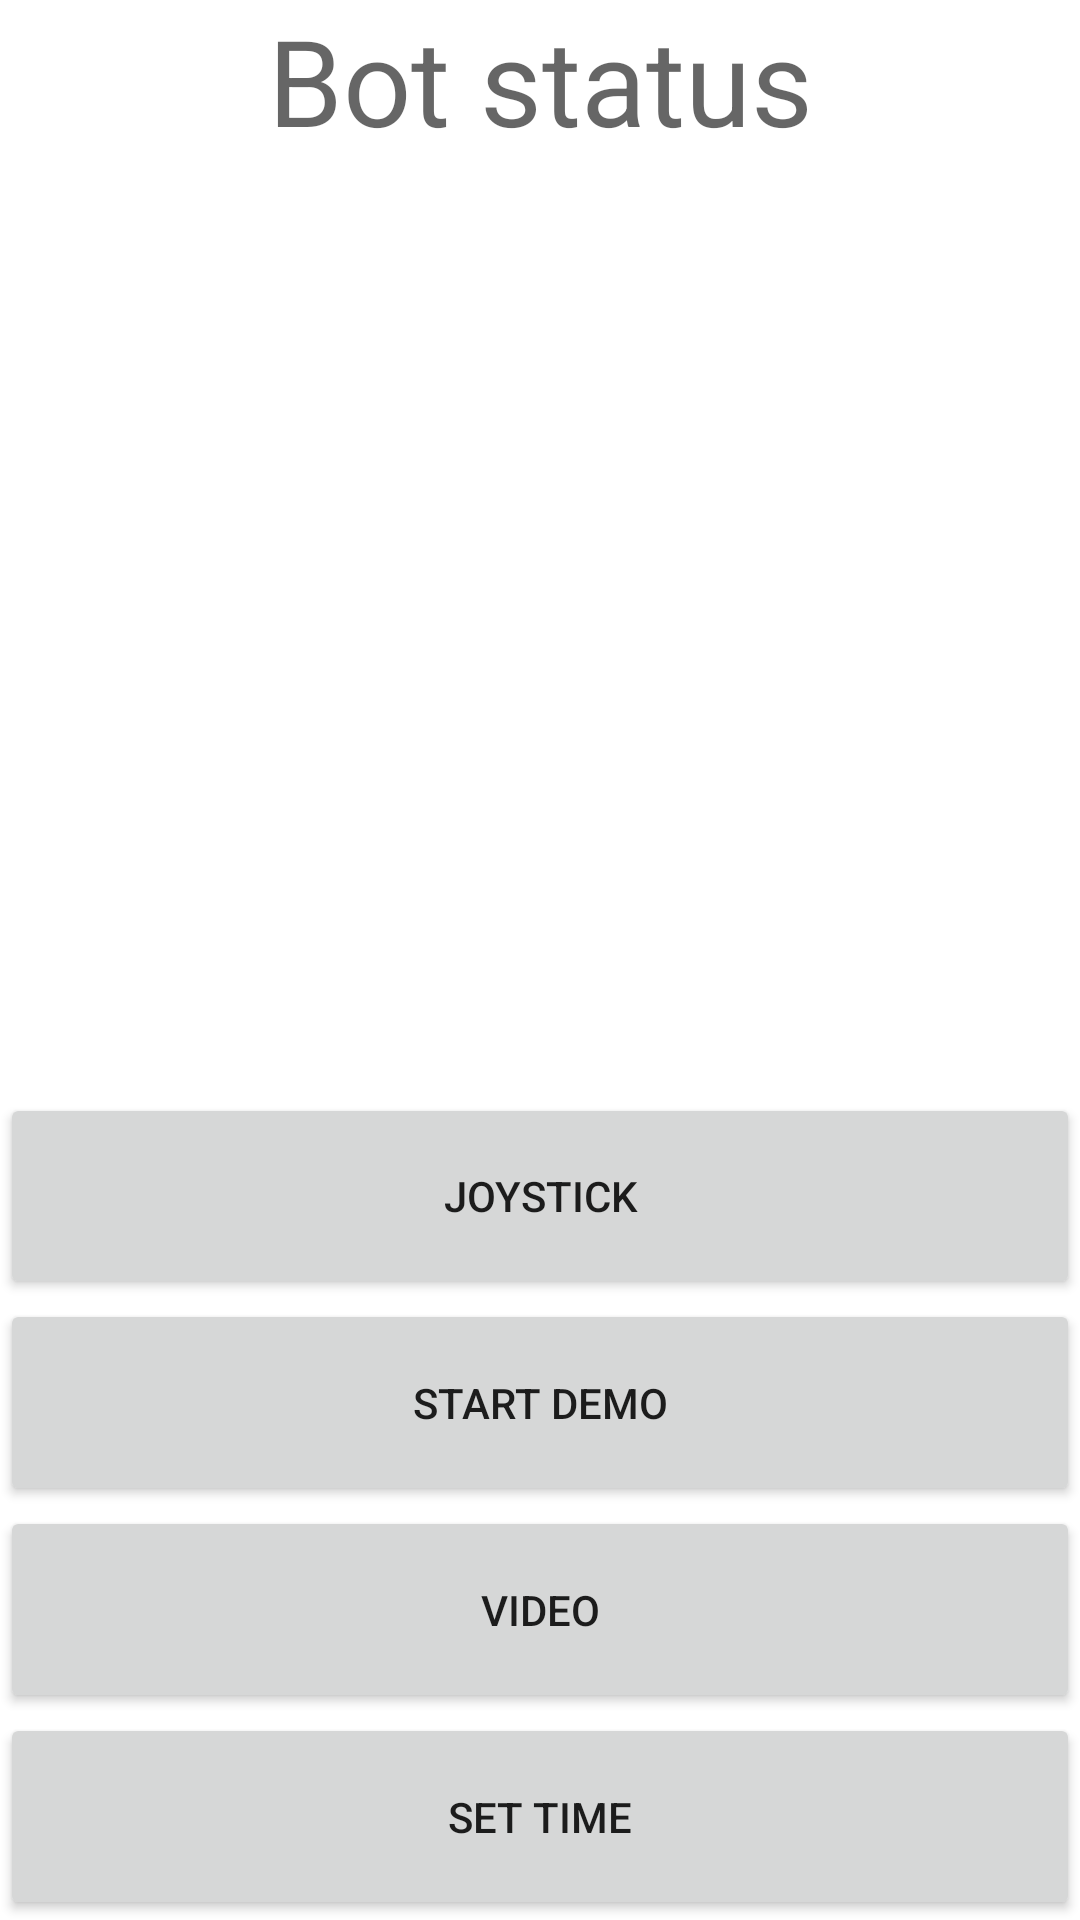

Here is an Android app screen rendered from its layout file. Give the layout XML and the strings, colors and styles it references.
<!-- AndroidManifest.xml: application theme Theme.DuckietownAndroid -->
<!-- res/layout/fragment_autobot_info.xml -->
<?xml version="1.0" encoding="utf-8"?>
<LinearLayout xmlns:android="http://schemas.android.com/apk/res/android"
    xmlns:app="http://schemas.android.com/apk/res-auto"
    xmlns:tools="http://schemas.android.com/tools"
    android:layout_width="match_parent"
    android:layout_height="match_parent"
    android:layout_margin="30dp"
    android:orientation="vertical"
    tools:context=".AutobotInfoFragment"
    tools:layout_editor_absoluteX="30dp"
    tools:layout_editor_absoluteY="30dp">

    <TextView
        android:id="@+id/textView2"
        android:layout_width="match_parent"
        android:layout_height="0dp"
        android:layout_weight="1"
        android:text="@string/bot_status_title"
        android:textAlignment="center"
        android:textAppearance="@style/TextAppearance.AppCompat.Display1"
        android:textSize="40sp" />

    <androidx.recyclerview.widget.RecyclerView
        android:id="@+id/bot_info_table"
        android:layout_width="match_parent"
        android:layout_height="0dp"
        android:layout_marginTop="10dp"
        android:layout_marginBottom="10dp"
        android:layout_weight="4" />

    <Button
        android:id="@+id/joystick_button"
        android:layout_width="match_parent"
        android:layout_height="0dp"
        android:layout_weight="1"
        android:text="@string/joystick_title" />

    <Button
        android:id="@+id/demo_button"
        android:layout_width="match_parent"
        android:layout_height="0dp"
        android:layout_weight="1"
        android:text="@string/start_demo_title" />

    <Button
        android:id="@+id/bot_video_button"
        android:layout_width="match_parent"
        android:layout_height="0dp"
        android:layout_weight="1"
        android:text="@string/bot_video_title" />

    <Button
        android:id="@+id/set_time_button"
        android:layout_width="match_parent"
        android:layout_height="0dp"
        android:layout_weight="1"
        android:text="@string/set_time_title" />

</LinearLayout>
<!-- resources referenced by this layout -->
<resources>
  <string name="bot_status_title">Bot status</string>
  <string name="bot_video_title">Video</string>
  <string name="joystick_title">Joystick</string>
  <string name="set_time_title">Set time</string>
  <string name="start_demo_title">Start Demo</string>
  <style name="Theme.DuckietownAndroid" parent="Theme.MaterialComponents.DayNight.DarkActionBar">
          
          <item name="colorPrimary">@color/purple_500</item>
          <item name="colorPrimaryVariant">@color/purple_700</item>
          <item name="colorOnPrimary">@color/white</item>
          
          <item name="colorSecondary">@color/teal_200</item>
          <item name="colorSecondaryVariant">@color/teal_700</item>
          <item name="colorOnSecondary">@color/black</item>
          
          <item name="android:statusBarColor">?attr/colorPrimaryVariant</item>
          
      </style>
  <color name="purple_500">#FF6200EE</color>
  <color name="purple_700">#FF3700B3</color>
  <color name="white">#FFFFFFFF</color>
  <color name="teal_200">#FF03DAC5</color>
  <color name="teal_700">#FF018786</color>
  <color name="black">#FF000000</color>
</resources>
